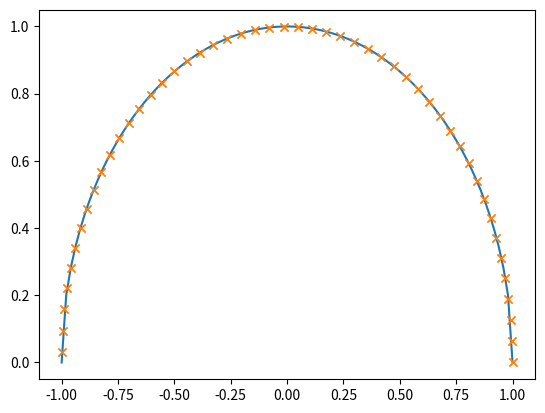

The matplotlib source for this figure:
"""
contains several wrapper functions

    -   coordinate trafo of functions and derivative
"""

def funcWrapper(func,trafo):
    """Transfomes a given function.

    Parameters
    ----------
    func : python callable
        the python function which will be transformed.

    trafo: python callable
        the transformation of new coordinates to old. len(input)=len(ouput)

    Returns
    -------
    python callable
        A transformed function of the transformed parameters
    """
    def newFunc(newArgs):
        oldArgs = trafo(newArgs)
        return func(oldArgs)
    return newFunc


def diffWrapper(func,trafo,jac):
    """Transformes the derivative with given jacobian.

    Parameters
    ----------
    func :  python callable
        the python function which describes the derivative that will be transformed.

    trafo: python callable
        the transformation of new coordinates to old. len(input)=len(ouput)

    jac: python callable
        the jacobian of 'trafo' as a function of the new parameters

    Returns
    -------
    python callable
        The transformed derivative as a function of the new parameters
    """
    def newDiff(newArgs):
        oldArgs = trafo(newArgs)
        return func(oldArgs)*jac(newArgs)
    return newDiff


if __name__=='__main__':
    import numpy as np
    import matplotlib.pylab as plt

    def func(x):
        return np.sqrt(1-x**2)

    eps = 1e-8

    args = np.linspace(-1,1,100)
    vals = func(args)
    plt.plot(args,vals,label="cartesian")


    def cTrafo(theta):
        return np.cos(theta)

    tFunc = funcWrapper(func,cTrafo)

    cArgs = np.linspace(0,2.0*np.pi,100)
    cVals = tFunc(cArgs)
    plt.plot(cTrafo(cArgs),cVals,'x',label="trigonom")

    plt.show()
